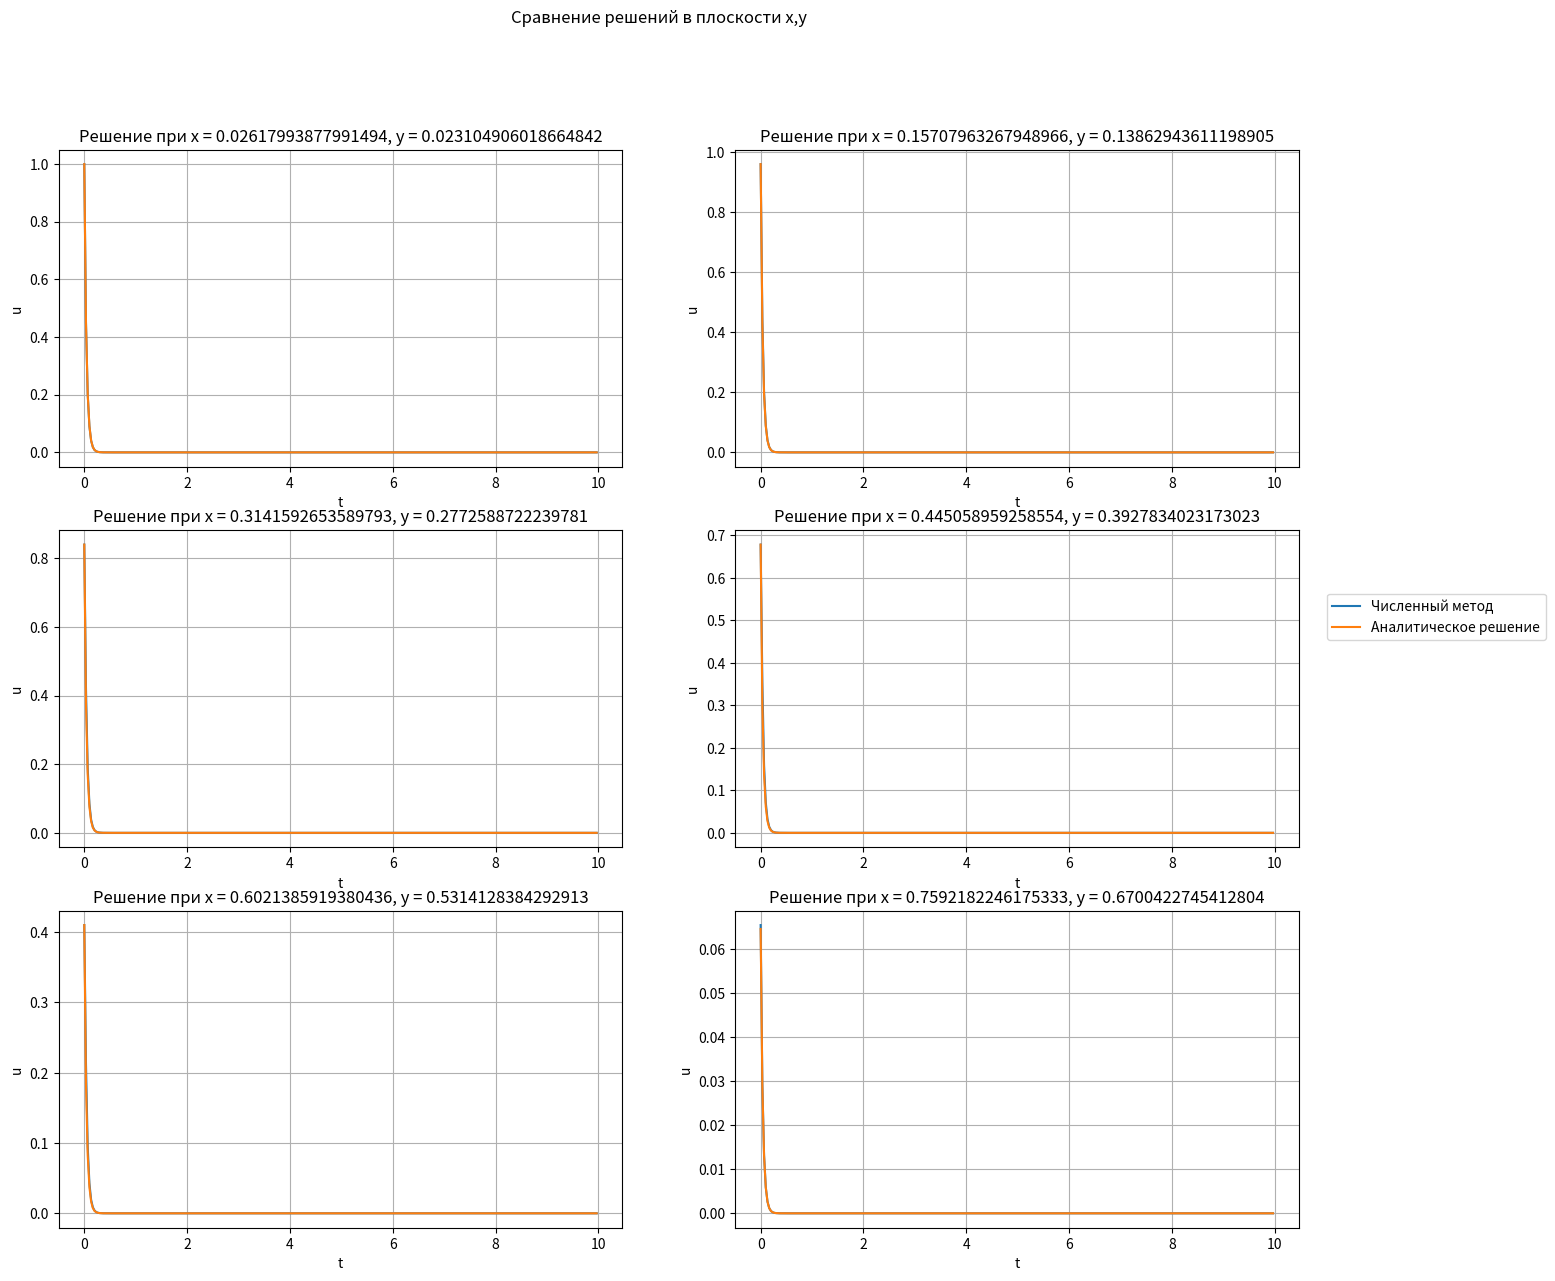
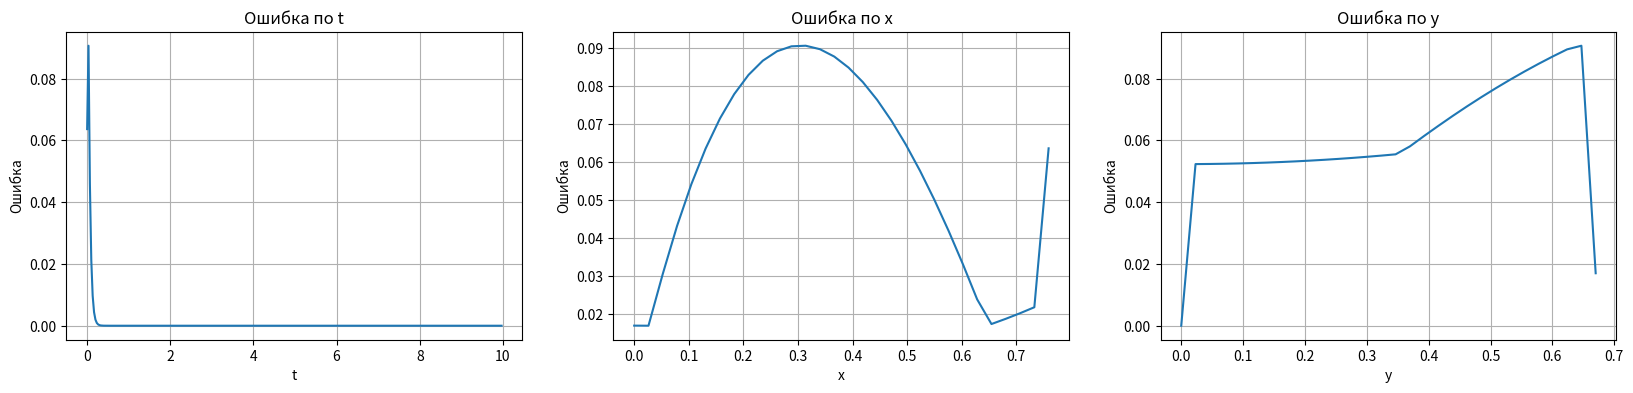
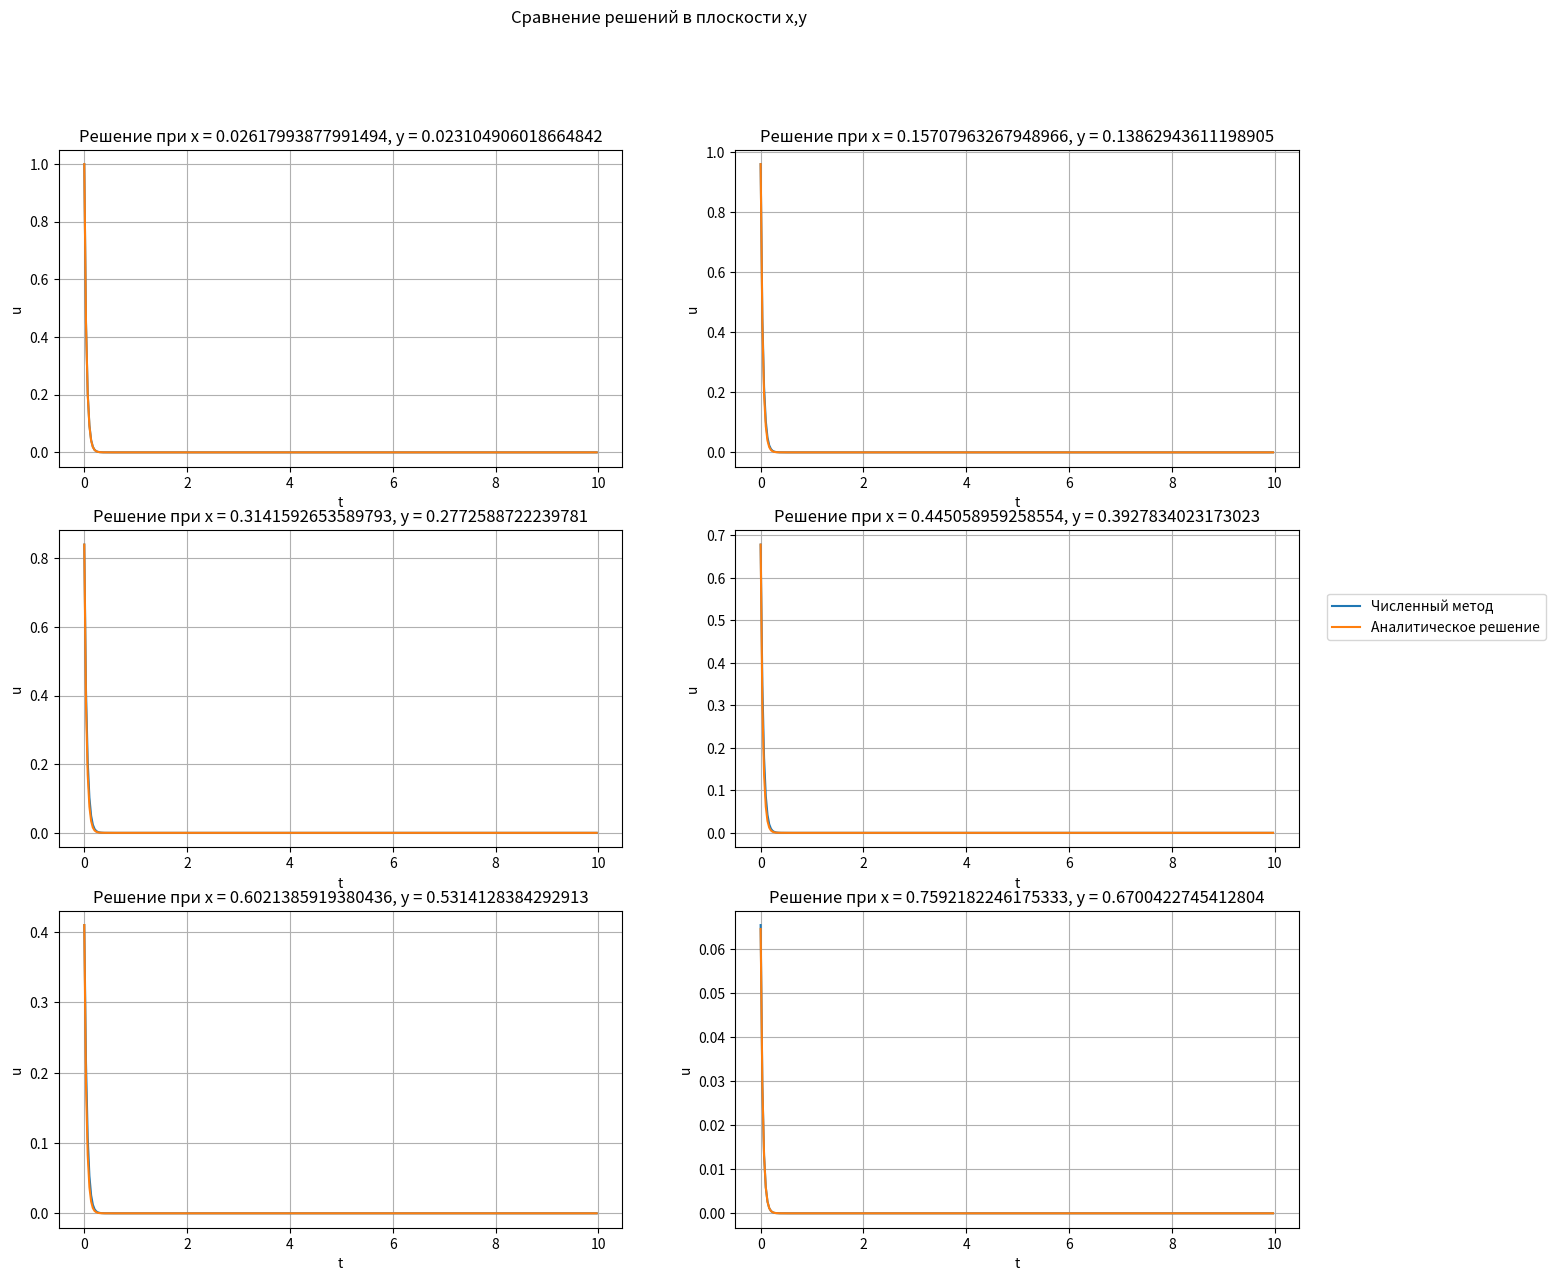
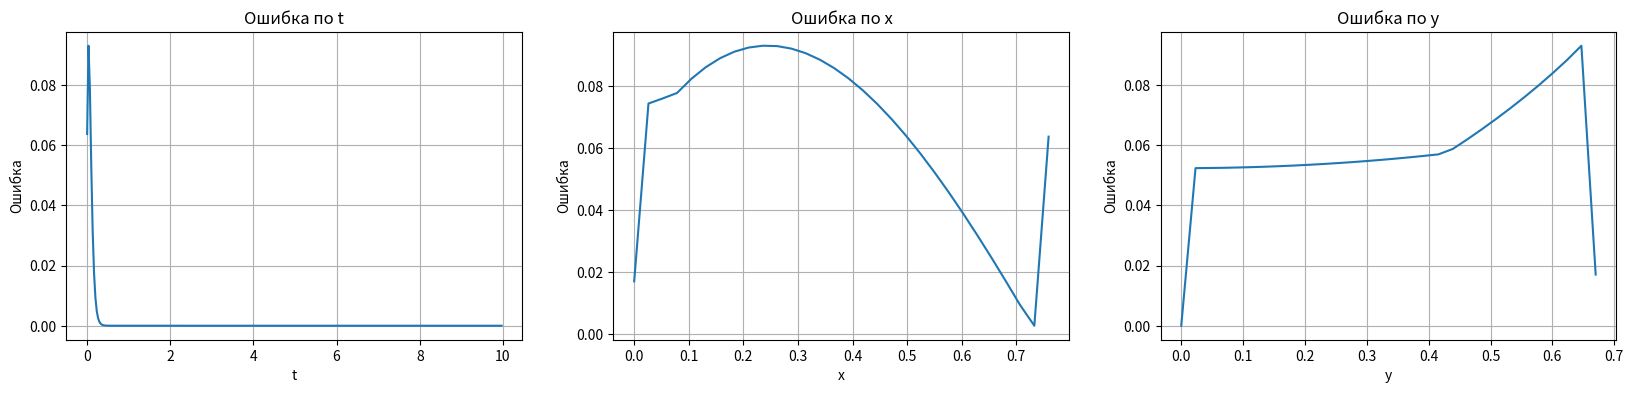

These charts were generated, in order, by the following Python code:
import numpy as np
import matplotlib.pyplot as plt

ap = 8
X_MAX = np.pi / 4
Y_MAX = np.log(2)
T_MAX = 10


def ux0(y, t):
    return np.cosh(y) * np.exp(-3*ap*t)


def uxl(y, t):
    return 0


def uy0(x, t):
    return np.cos(2*x) * np.exp(-3*ap*t)


def uyl(x, t):
    return 1.25 * np.cos(2*x) * np.exp(-3*ap*t)


def psi(x, y):
    return np.cos(2*x) * np.cosh(y)


def U(x, y, t):
    return np.cos(2*x) * np.cosh(y) * np.exp(-3*ap*t)

# Метод прогонки
def equation_solve(a, b, c, d):
    size = len(a)
    p = np.zeros(size)
    q = np.zeros(size)
    p[0] = -c[0] / b[0]
    q[0] = d[0] / b[0]
    for i in range(1, size):
        p[i] = -c[i] / (b[i] + a[i] * p[i - 1])
        q[i] = (d[i] - a[i] * q[i - 1]) / (b[i] + a[i] * p[i - 1])
    x = np.zeros(size)
    x[-1] = q[-1]
    for i in range(size - 2, -1, -1):
        x[i] = p[i] * x[i + 1] + q[i]
    return x


def alternating_directions(hx, hy, tau):
    x = np.arange(0, X_MAX, hx)
    y = np.arange(0, Y_MAX, hy)
    t = np.arange(0, T_MAX, tau)
    u = np.zeros((t.size, x.size, y.size))
    u[0] = np.array([[psi(xi, yj) for yj in y] for xi in x])
    u[:, 0, :] = np.array([[ux0(yj, tk) for yj in y] for tk in t])
    u[:, -1, :] = np.array([[uxl(yj, tk) for yj in y] for tk in t])
    u[:, :, 0] = np.array([[uy0(xi, tk) for xi in x] for tk in t])
    u[:, :, -1] = np.array([[uyl(xi, tk) for xi in x] for tk in t])
    for k in range(1, t.size):
        k_half = np.zeros((x.size, y.size))
        for i in range(1, x.size - 1):
            a = np.zeros_like(y)
            b = np.zeros_like(y)
            c = np.zeros_like(y)
            d = np.zeros_like(y)

            s = (ap * tau) / (hx ** 2 ** 2 * 2)
            for j in range(1, y.size - 1):
                a[j] = s
                b[j] = -2 * s - 1
                c[j] = s
                d[j] = (-ap * tau / (hy ** 2 * 2)) * (u[k - 1][i][j + 1] - 2 * u[k - 1][i][j] + u[k - 1][i][j - 1]) - \
                       u[k - 1][i][j]

            alpha = 0
            betta = 1
            gamma = 1
            delta = 0
            b[0] = betta - alpha / hy
            c[0] = alpha / hy
            d[0] = uy0(x[i], t[k] - tau / 2)
            a[-1] = -gamma / hy
            b[-1] = delta + gamma / hy
            d[-1] = uyl(x[i], t[k] - tau / 2)
            k_half[i] = equation_solve(a, b, c, d)
            k_half[0] = ux0(y, t[k] - tau / 2)
            k_half[-1] = uxl(y, t[k] - tau / 2)

        for j in range(1, y.size - 1):
            a = np.zeros_like(x)
            b = np.zeros_like(x)
            c = np.zeros_like(x)
            d = np.zeros_like(x)
            s = (ap * tau) / (hx ** 2 * 2)
            for i in range(1, x.size - 1):
                a[i] = s
                b[i] = -2 * s - 1
                c[i] = s
                d[i] = (-ap * tau / (hy ** 2 * 2)) * (k_half[i][j + 1] - 2 * k_half[i][j] + k_half[i][j - 1]) - \
                       k_half[i][j]
            alpha = 0
            betta = 1
            gamma = 0
            delta = 1
            b[0] = betta - alpha / hx
            c[0] = alpha / hx
            d[0] = ux0(y[j], t[k])
            a[-1] = -gamma / hx
            b[-1] = delta + gamma / hx
            d[-1] = uxl(y[j], t[k])

            ans = equation_solve(a, b, c, d)
            for i in range(ans.size):
                u[k][i][j] = ans[i]
            for j in range(y.size):
                u[k][0][j] = ux0(y[j], t[k])
                u[k][-1][j] = uxl(y[j], t[k])

            for i in range(x.size):
                u[k][i][0] = uy0(x[i], t[k])
                u[k][i][-1] = uyl(x[i], t[k])

    for j in range(len(y)):
        u[-1][0][j] = ux0(y[j], t[-1])
        u[-1][-1][j] = uxl(y[j], t[-1])

    for i in range(len(x)):
        u[-1][i][0] = uy0(x[i], t[-1])
        u[-1][i][-1] = uyl(x[i], t[-1])

    return u


def fractional_steps(hx, hy, tau):
    x = np.arange(0, X_MAX, hx)
    y = np.arange(0, Y_MAX, hy)
    t = np.arange(0, T_MAX, tau)
    u = np.zeros((t.size, x.size, y.size))
    u[0] = np.array([[psi(xi, yj) for yj in y] for xi in x])
    u[:, 0, :] = np.array([[ux0(yj, tk) for yj in y] for tk in t])
    u[:, -1, :] = np.array([[uxl(yj, tk) for yj in y] for tk in t])
    u[:, :, 0] = np.array([[uy0(xi, tk) for xi in x] for tk in t])
    u[:, :, -1] = np.array([[uyl(xi, tk) for xi in x] for tk in t])
    for k in range(1, t.size):
        k_half = u[k].copy()
        for j in range(1, y.size - 1):
            a = np.zeros_like(x)
            b = np.zeros_like(x)
            c = np.zeros_like(x)
            d = np.zeros_like(x)

            s = ap * tau / hx ** 2
            for i in range(1, x.size - 1):
                a[i] = s
                b[i] = -2 * s - 1
                c[i] = s
                d[i] = -u[k - 1][i][j]

            alpha = 1
            betta = 1
            gamma = 0
            delta = 1
            b[0] = betta - alpha / hx
            c[0] = alpha / hx
            d[0] = ux0(y[j], t[k] - tau / 2)

            a[-1] = - gamma / hx
            b[-1] = delta + gamma / hx
            d[-1] = uxl(y[j], t[k] - tau / 2)

            ans = equation_solve(a, b, c, d)
            for i in range(1, x.size - 1):
                k_half[i] = ans[i]

        for j in range(y.size):
            k_half[0][j] = ux0(y[j], t[k] - tau / 2)
            k_half[-1][j] = uxl(y[j], t[k] - tau / 2)

        for i in range(1, x.size):
            a = np.zeros_like(y)
            b = np.zeros_like(y)
            c = np.zeros_like(y)
            d = np.zeros_like(y)

            tmp = ap * tau / hy ** 2
            for j in range(1, y.size - 1):
                a[j] = s
                b[j] = -2 * s - 1
                c[j] = s
                d[j] = -k_half[i][j]

            alpha = 0
            betta = 1
            gamma = 1
            delta = 0
            b[0] = betta - alpha / hy
            c[0] = alpha / hy
            d[0] = uy0(x[i], t[k])

            a[-1] = -gamma / hy
            b[-1] = delta + gamma / hy
            d[-1] = uyl(x[i], t[k])

            ans = equation_solve(a, b, c, d)
            for j in range(y.size):
                u[k][i][j] = ans[j]
        for i in range(len(x)):
            u[k][i][0] = uy0(x[i], t[k])
            u[k][i][-1] = uyl(x[i], t[k])

    return u

def analitic(nx, ny, nt):
    x = np.arange(0, X_MAX, hx)
    y = np.arange(0, Y_MAX, hy)
    t = np.arange(0, T_MAX, tau)
    return np.array([[[U(xi, yi, ti) for xi in x] for yi in y] for ti in t])


def plot_sols(nx, ny, nt, u):
    s = analitic(nx, ny, nt)
    n = 6
    x = np.arange(0, X_MAX, hx)
    y = np.arange(0, Y_MAX, hy)
    t = np.arange(0, T_MAX, tau)
    px = np.linspace(x.size//nx, nx-1, n, dtype=np.int32)
    py = np.linspace(y.size//ny, ny-1, n, dtype=np.int32)
    pt = np.linspace(t.size//nt, nt-1, n, dtype=np.int32)
    xy = np.array(list(zip(px, py)))
    xt = np.array(list(zip(px, pt)))
    yt = np.array(list(zip(py, pt)))
    fig, ax = plt.subplots(3, 2)
    fig.suptitle('Сравнение решений в плоскости x,y')
    fig.set_figheight(14)
    fig.set_figwidth(16)
    k = 0
    for i in range(3):
        for j in range(2):
            ax[i][j].set_title(f'Решение при x = {x[xy[k][0]]}, y = {y[xy[k][1]]}')
            ax[i][j].plot(t, u[:,xy[k][0],xy[k][1]], label='Численный метод')
            ax[i][j].plot(t, s[:,xy[k][0],xy[k][1]], label='Aналитическое решение')
            ax[i][j].grid(True)
            ax[i][j].set_xlabel('t')
            ax[i][j].set_ylabel('u')
            k += 1
    plt.legend(bbox_to_anchor=(1.05, 2), loc='upper left', borderaxespad=0.)

nx = 30
ny = 30
nt = 300
hx = X_MAX / nx
hy = Y_MAX / ny
tau = T_MAX / nt
res = alternating_directions(hx, hy, tau)

x = np.arange(0, X_MAX, hx)
y = np.arange(0, Y_MAX, hy)
t = np.arange(0, T_MAX, tau)
sol = np.array([[[U(xi, yi, ti) for yi in y] for xi in x] for ti in t])
plot_sols(nx, ny, nt, res)

fig, ax = plt.subplots(1,3)
fig.set_figheight(4)
fig.set_figwidth(20)
ax[0].set_title(f'Ошибка по t')
ax[1].set_title(f'Ошибка по x')
ax[2].set_title(f'Ошибка по y')
ax[0].set_xlabel('t')
ax[1].set_xlabel('x')
ax[2].set_xlabel('y')
ax[0].set_ylabel('Ошибка')
ax[1].set_ylabel('Ошибка')
ax[2].set_ylabel('Ошибка')
ax[0].plot(t, [np.max(abs(sol[i] - res[i])) for i in range(t.size)])
ax[1].plot(x, [np.max(abs(sol[:,i] - res[:,i])) for i in range(x.size)])
ax[2].plot(y, [np.max(abs(sol[:,:,i] - res[:,:,i])) for i in range(y.size)])
ax[0].grid(True)
ax[1].grid(True)
ax[2].grid(True)

nx = 30
ny = 30
nt = 300
hx = X_MAX / nx
hy = Y_MAX / ny
tau = T_MAX / nt
res = fractional_steps(hx, hy, tau)

x = np.arange(0, X_MAX, hx)
y = np.arange(0, Y_MAX, hy)
t = np.arange(0, T_MAX, tau)
sol = np.array([[[U(xi, yi, ti) for yi in y] for xi in x] for ti in t])
plot_sols(nx, ny, nt, res)

fig, ax = plt.subplots(1,3)
fig.set_figheight(4)
fig.set_figwidth(20)
ax[0].set_title(f'Ошибка по t')
ax[1].set_title(f'Ошибка по x')
ax[2].set_title(f'Ошибка по y')
ax[0].set_xlabel('t')
ax[1].set_xlabel('x')
ax[2].set_xlabel('y')
ax[0].set_ylabel('Ошибка')
ax[1].set_ylabel('Ошибка')
ax[2].set_ylabel('Ошибка')
ax[0].plot(t, [np.max(abs(sol[i] - res[i])) for i in range(t.size)])
ax[1].plot(x, [np.max(abs(sol[:,i] - res[:,i])) for i in range(x.size)])
ax[2].plot(y, [np.max(abs(sol[:,:,i] - res[:,:,i])) for i in range(y.size)])
ax[0].grid(True)
ax[1].grid(True)
ax[2].grid(True)
